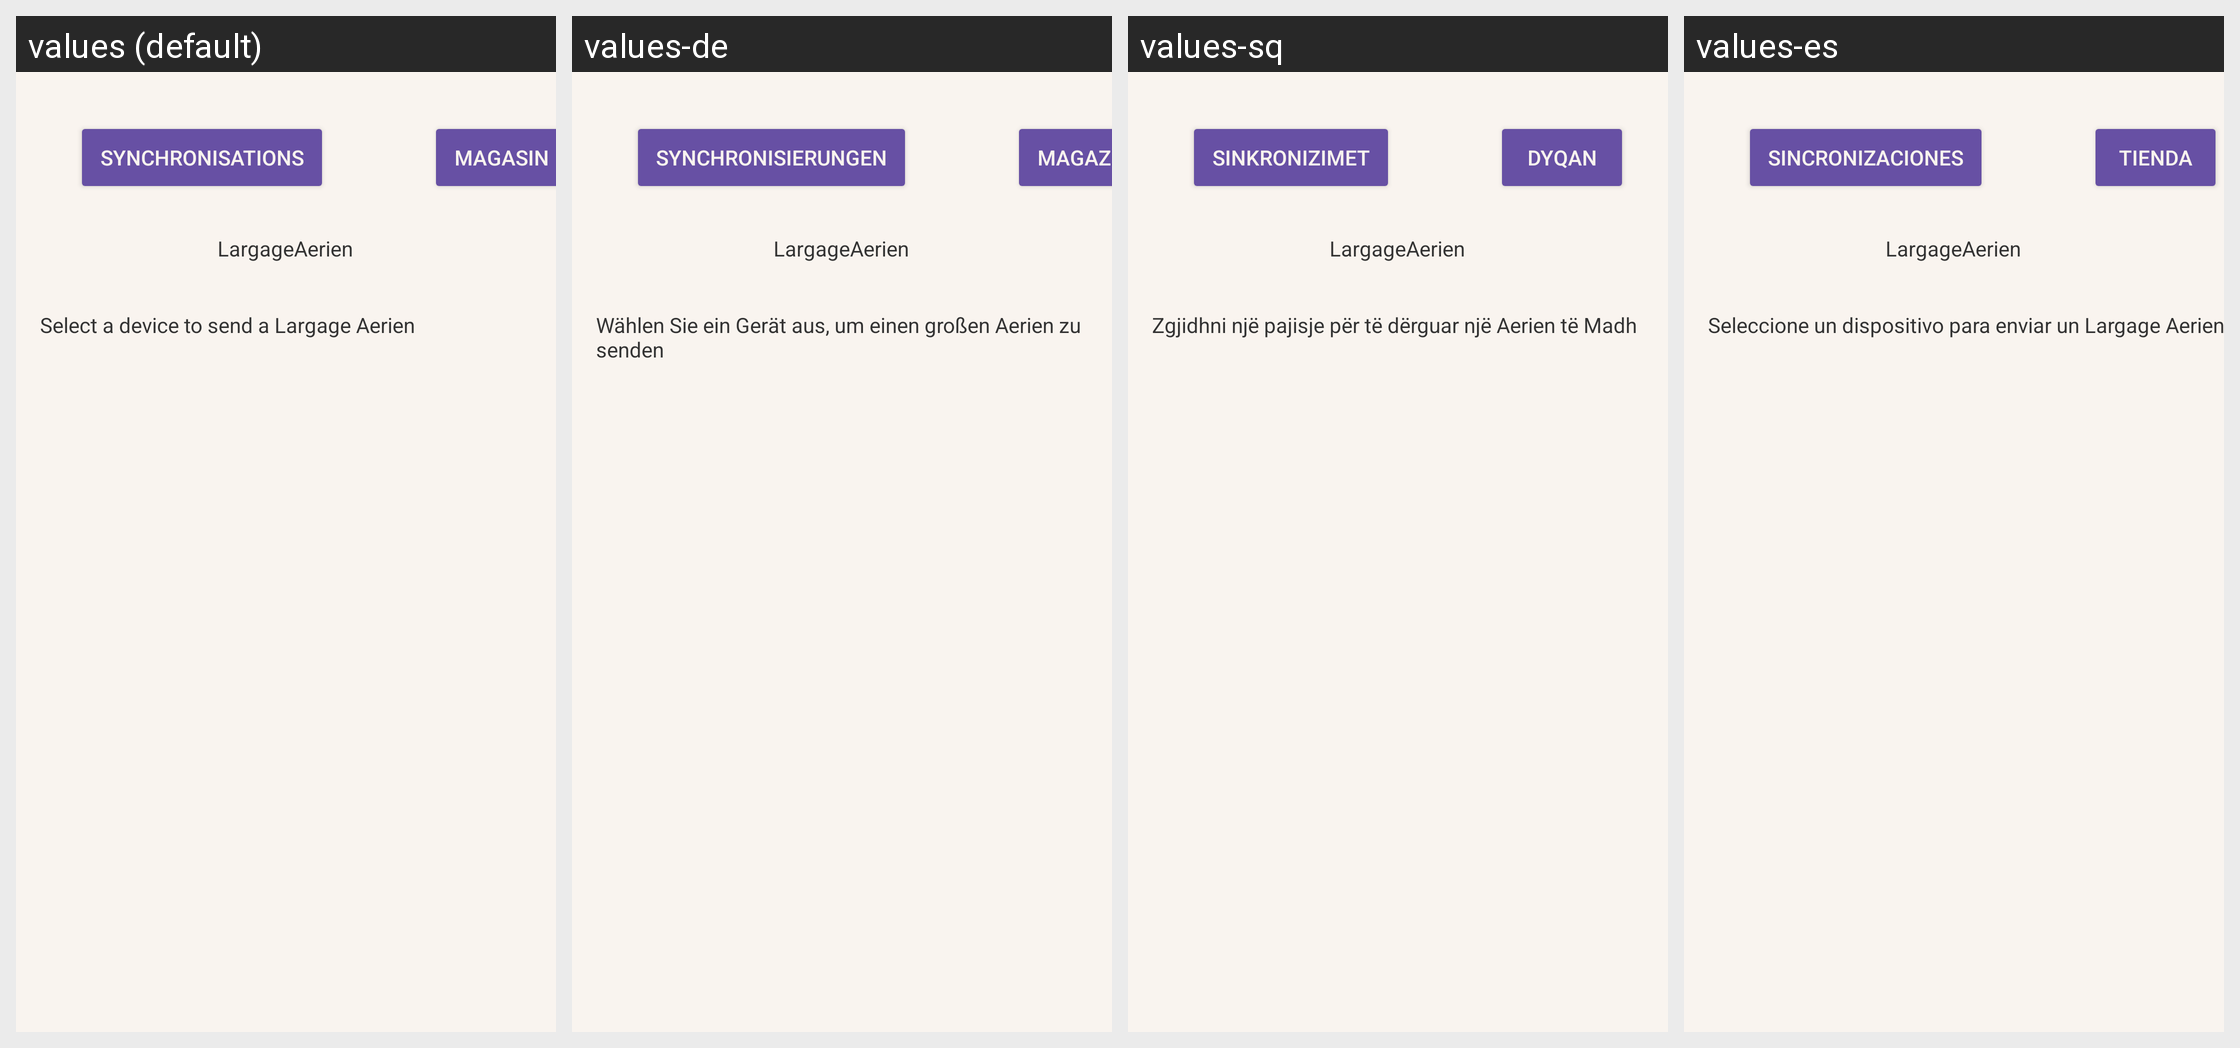

Locale-by-locale string values for the Android screen shown in this grid:
Android screen res/layout/fragment_largage_aerien.xml rendered under 4 locales, left to right: values (default), values-de, values-sq, values-es. Device: Nexus 5 (rendered at 1080×1920; each locale shown at half size, 540×960, under a caption strip naming it); theme Base.Theme.Ecosys.
Other locales in the repository, not shown: values-af, values-am, values-ar, values-az, values-be, values-bg, values-bn, values-bs, values-cs, values-fi, values-fr, values-hi, values-hy, values-pt.
Strings drawn on this screen, with the default value and each locale's value (text and hints the layout hard-codes, and strings that could not be matched under every locale, appear in the picture but are not listed):

synchronisations
  values: Synchronisations
  values-de: Synchronisierungen
  values-sq: Sinkronizimet
  values-es: Sincronizaciones

magasin
  values: magasin
  values-de: Magazin
  values-sq: dyqan
  values-es: tienda

largageaerien
  values: LargageAerien
  values-de: LargageAerien  [not translated; the default value is used]
  values-sq: LargageAerien  [not translated; the default value is used]
  values-es: LargageAerien  [not translated; the default value is used]

select_a_device_to_send_a_largageaerien
  values: Select a device to send a Largage Aerien
  values-de: Wählen Sie ein Gerät aus, um einen großen Aerien zu senden
  values-sq: Zgjidhni një pajisje për të dërguar një Aerien të Madh
  values-es: Seleccione un dispositivo para enviar un Largage Aerien
